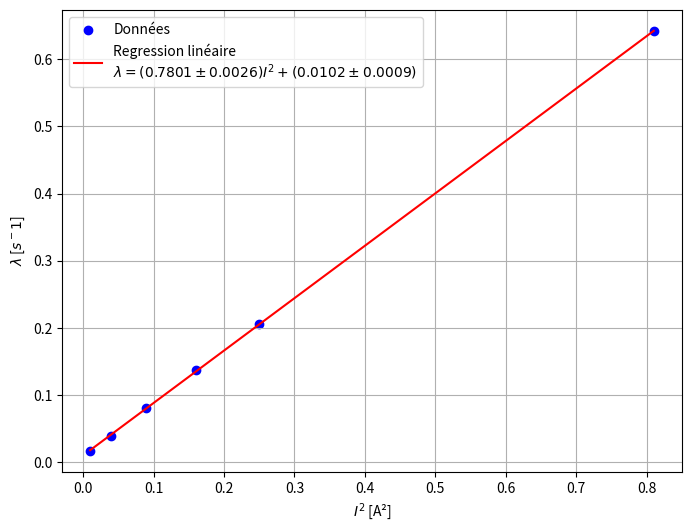

This figure's Python source:
import numpy as np
import matplotlib.pyplot as plt

# Données
x = np.array([0.01, 0.04, 0.09, 0.16, 0.25, 0.81])
y = np.array([0.0171, 0.0398, 0.0805, 0.1379, 0.2055, 0.6416])

# --- Régression linéaire ---
n = len(x)
slope, intercept = np.polyfit(x, y, 1)

# Prédiction de y
y_pred = slope * x + intercept

# --- Calcul des incertitudes (formule comme Excel DROITEREG) ---
residuals = y - y_pred
residual_std = np.sqrt(np.sum(residuals**2) / (n - 2))  # écart-type des résidus

x_mean = np.mean(x)
Sxx = np.sum((x - x_mean)**2)

slope_std = residual_std / np.sqrt(Sxx)          # incertitude sur la pente
intercept_std = residual_std * np.sqrt(1/n + x_mean**2 / Sxx)  # incertitude sur l'ordonnée

# --- Equation avec incertitudes (LaTeX) ---
equation = rf"$\lambda = ({slope:.4f} \pm {slope_std:.4f}) I^2 + ({intercept:.4f} \pm {intercept_std:.4f})$"

# --- Tracé ---
plt.figure(figsize=(8,6))
plt.scatter(x, y, color='blue', label='Données')
plt.plot(x, y_pred, color='red', label=f'Regression linéaire\n{equation}')
plt.ylabel(r"$\lambda$ [$s^-1$]")
plt.xlabel(r"$I^2$ [A²]")
plt.legend(fontsize=10)
plt.grid(True)
#plt.show()
plt.savefig("lambda.png")
